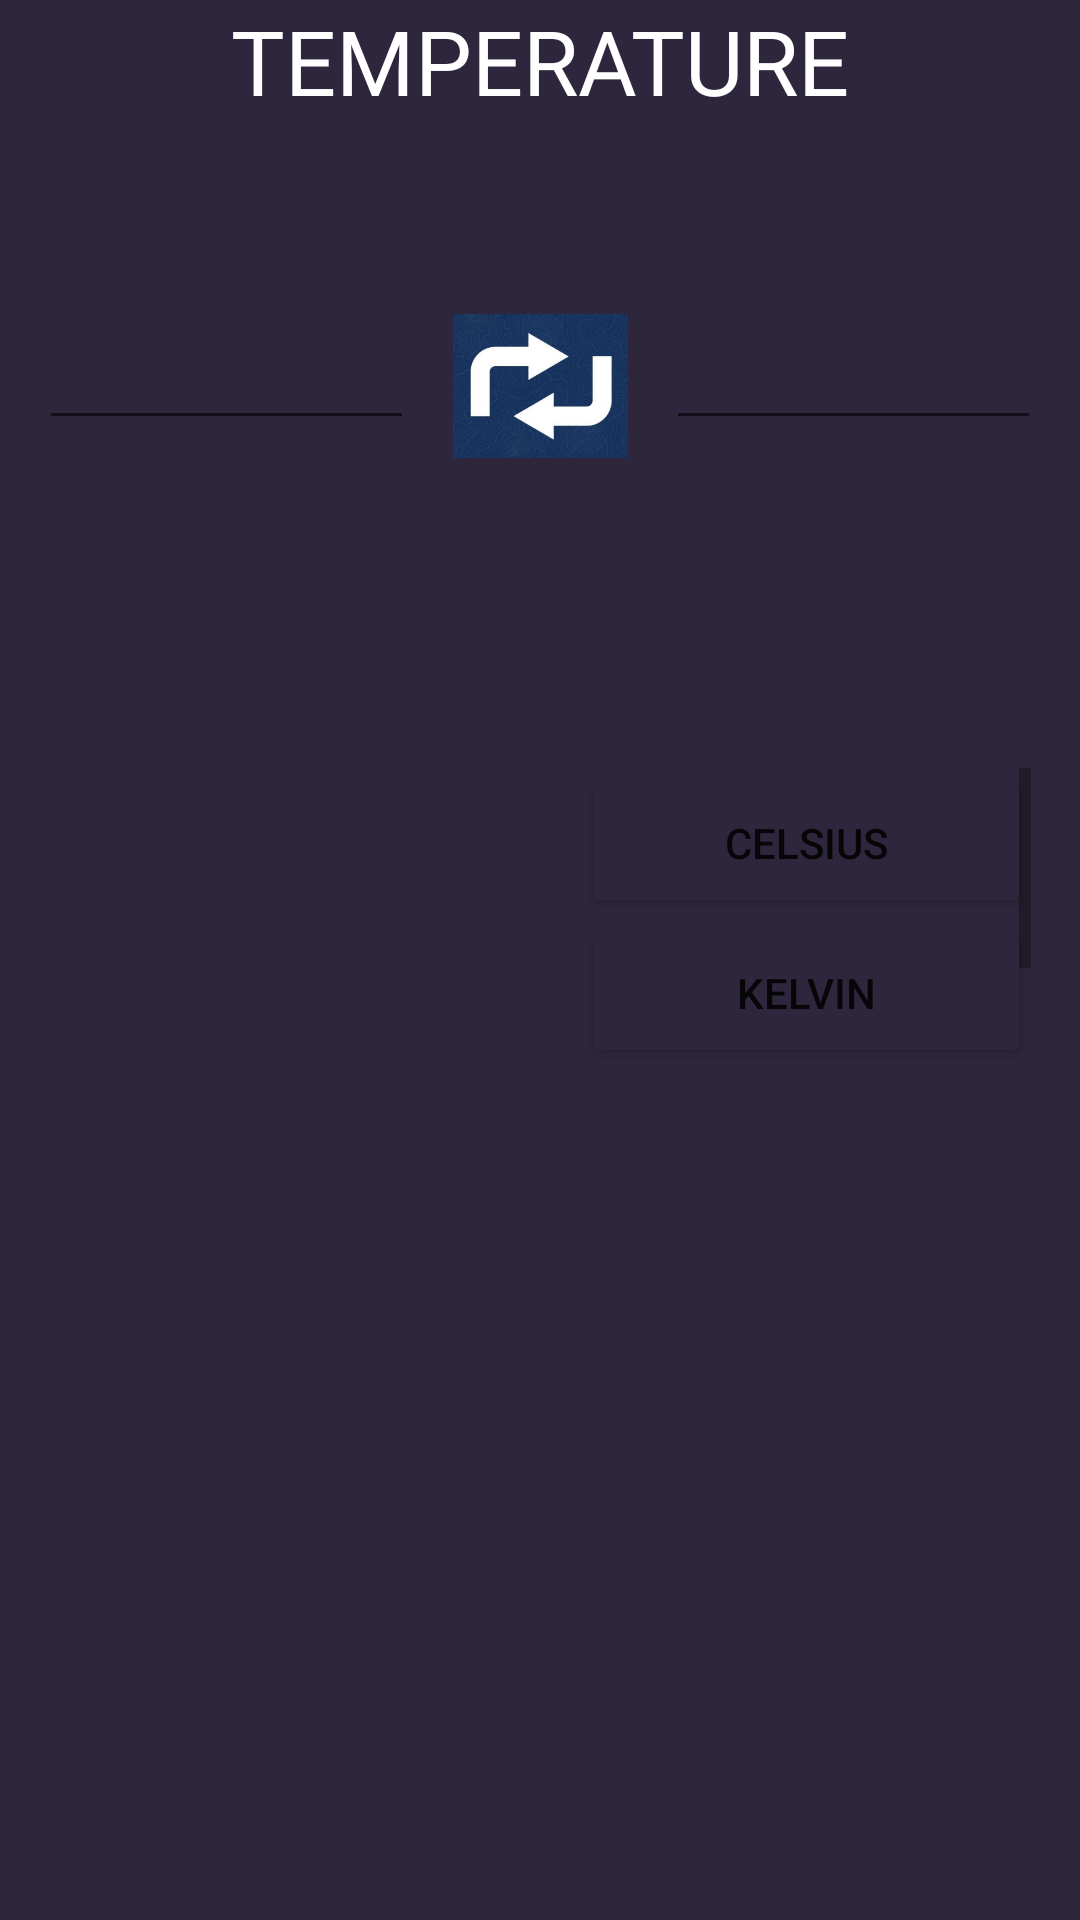

Produce the Android XML layout that renders to this screen, including the resource entries it uses.
<!-- AndroidManifest.xml: application theme Theme.UnitConvetor -->
<!-- res/layout/activity_main.xml -->
<?xml version="1.0" encoding="utf-8"?>
<androidx.constraintlayout.widget.ConstraintLayout xmlns:android="http://schemas.android.com/apk/res/android"
    xmlns:app="http://schemas.android.com/apk/res-auto"
    xmlns:tools="http://schemas.android.com/tools"
    android:layout_width="match_parent"
    android:layout_height="match_parent"

    android:background="#2E263C"
    tools:context=".MainActivity">

    <ScrollView
        android:id="@+id/scrollView1"
        android:layout_width="150dp"
        android:layout_height="100dp"
        app:layout_constraintBottom_toBottomOf="parent"
        app:layout_constraintEnd_toEndOf="parent"
        app:layout_constraintHorizontal_bias="0.923"
        app:layout_constraintStart_toStartOf="parent"
        app:layout_constraintTop_toTopOf="parent"
        app:layout_constraintVertical_bias="0.474">

        <LinearLayout
            android:layout_width="match_parent"
            android:layout_height="wrap_content"
            android:orientation="vertical">

            <Button
                android:layout_width="150dp"
                android:layout_height="50dp"
                android:text="Celsius"
                app:backgroundTint="#2E263C"></Button>

            <Button
                android:id="@+id/button10"
                android:layout_width="match_parent"
                android:layout_height="50dp"
                android:text="Kelvin"
                app:backgroundTint="#2E263C"></Button>

            <Button
                android:id="@+id/button11"
                android:layout_width="match_parent"
                android:layout_height="50dp"
                android:text="Fahrenheit"
                app:backgroundTint="#2E263C"></Button>
        </LinearLayout>


    </ScrollView>

    <EditText
        android:id="@+id/firstUnit"
        android:layout_width="125dp"
        android:layout_height="wrap_content"
        android:ems="10"
        android:inputType="numberDecimal"
        app:layout_constraintBottom_toBottomOf="parent"
        app:layout_constraintEnd_toEndOf="parent"
        app:layout_constraintHorizontal_bias="0.055"
        app:layout_constraintStart_toStartOf="parent"
        app:layout_constraintTop_toTopOf="parent"
        app:layout_constraintVertical_bias="0.176" />

    <EditText
        android:id="@+id/secondUnit"
        android:layout_width="125dp"
        android:layout_height="wrap_content"
        android:ems="10"
        android:inputType="numberDecimal"
        app:layout_constraintBottom_toBottomOf="parent"
        app:layout_constraintEnd_toEndOf="parent"
        app:layout_constraintHorizontal_bias="0.944"
        app:layout_constraintStart_toStartOf="parent"
        app:layout_constraintTop_toTopOf="parent"
        app:layout_constraintVertical_bias="0.176" />

    <ImageView
        android:id="@+id/swapButton"
        android:layout_width="71dp"
        android:layout_height="48dp"
        android:onClick="changeUnit"
        app:layout_constraintBottom_toBottomOf="parent"
        app:layout_constraintEnd_toEndOf="parent"
        app:layout_constraintStart_toStartOf="parent"
        app:layout_constraintTop_toTopOf="parent"
        app:layout_constraintVertical_bias="0.177"
        app:srcCompat="@drawable/swapimage" />

    <TextView
        android:id="@+id/textView"
        android:layout_width="wrap_content"
        android:layout_height="wrap_content"
        android:foregroundGravity="center"
        android:gravity="center|center_horizontal"
        android:text="temperature"
        android:textAllCaps="true"

        android:textColor="#FFFFFF"
        android:textSize="30sp"
        app:layout_constraintEnd_toEndOf="parent"
        app:layout_constraintStart_toStartOf="parent"
        tools:ignore="MissingConstraints"
        tools:layout_editor_absoluteY="25dp" />

    <LinearLayout
        android:layout_width="150dp"
        android:layout_height="100dp"
        android:layout_marginBottom="4dp"
        app:layout_constraintBottom_toBottomOf="parent"
        app:layout_constraintEnd_toEndOf="parent"
        app:layout_constraintHorizontal_bias="0.075"
        app:layout_constraintStart_toStartOf="parent"
        app:layout_constraintTop_toTopOf="parent"
        tools:ignore="MissingConstraints">

        <ListView
            android:id="@+id/mobile_list"
            android:layout_width="match_parent"
            android:layout_height="match_parent"></ListView>

    </LinearLayout>
</androidx.constraintlayout.widget.ConstraintLayout>
<!-- resources referenced by this layout -->
<resources>
  <!-- drawable swapimage: jpeg bitmap (drawable, 12024 bytes) -->
  <style name="Theme.UnitConvetor" parent="Theme.MaterialComponents.DayNight.DarkActionBar">
          
          <item name="colorPrimary">@color/purple_500</item>
          <item name="colorPrimaryVariant">@color/purple_700</item>
          <item name="colorOnPrimary">@color/white</item>
          
          <item name="colorSecondary">@color/teal_200</item>
          <item name="colorSecondaryVariant">@color/teal_700</item>
          <item name="colorOnSecondary">@color/black</item>
          
          <item name="android:statusBarColor" tools:targetApi="l">?attr/colorPrimaryVariant</item>
          
      </style>
  <!-- not gathered from this repository: default colours our renderer supplied (Android Studio template values) -->
  <color name="purple_500">#FF6200EE</color>
  <color name="purple_700">#FF3700B3</color>
  <color name="teal_200">#FF03DAC5</color>
  <color name="teal_700">#FF018786</color>
  <color name="black">#FF000000</color>
  <color name="white">#FFFFFFFF</color>
</resources>
